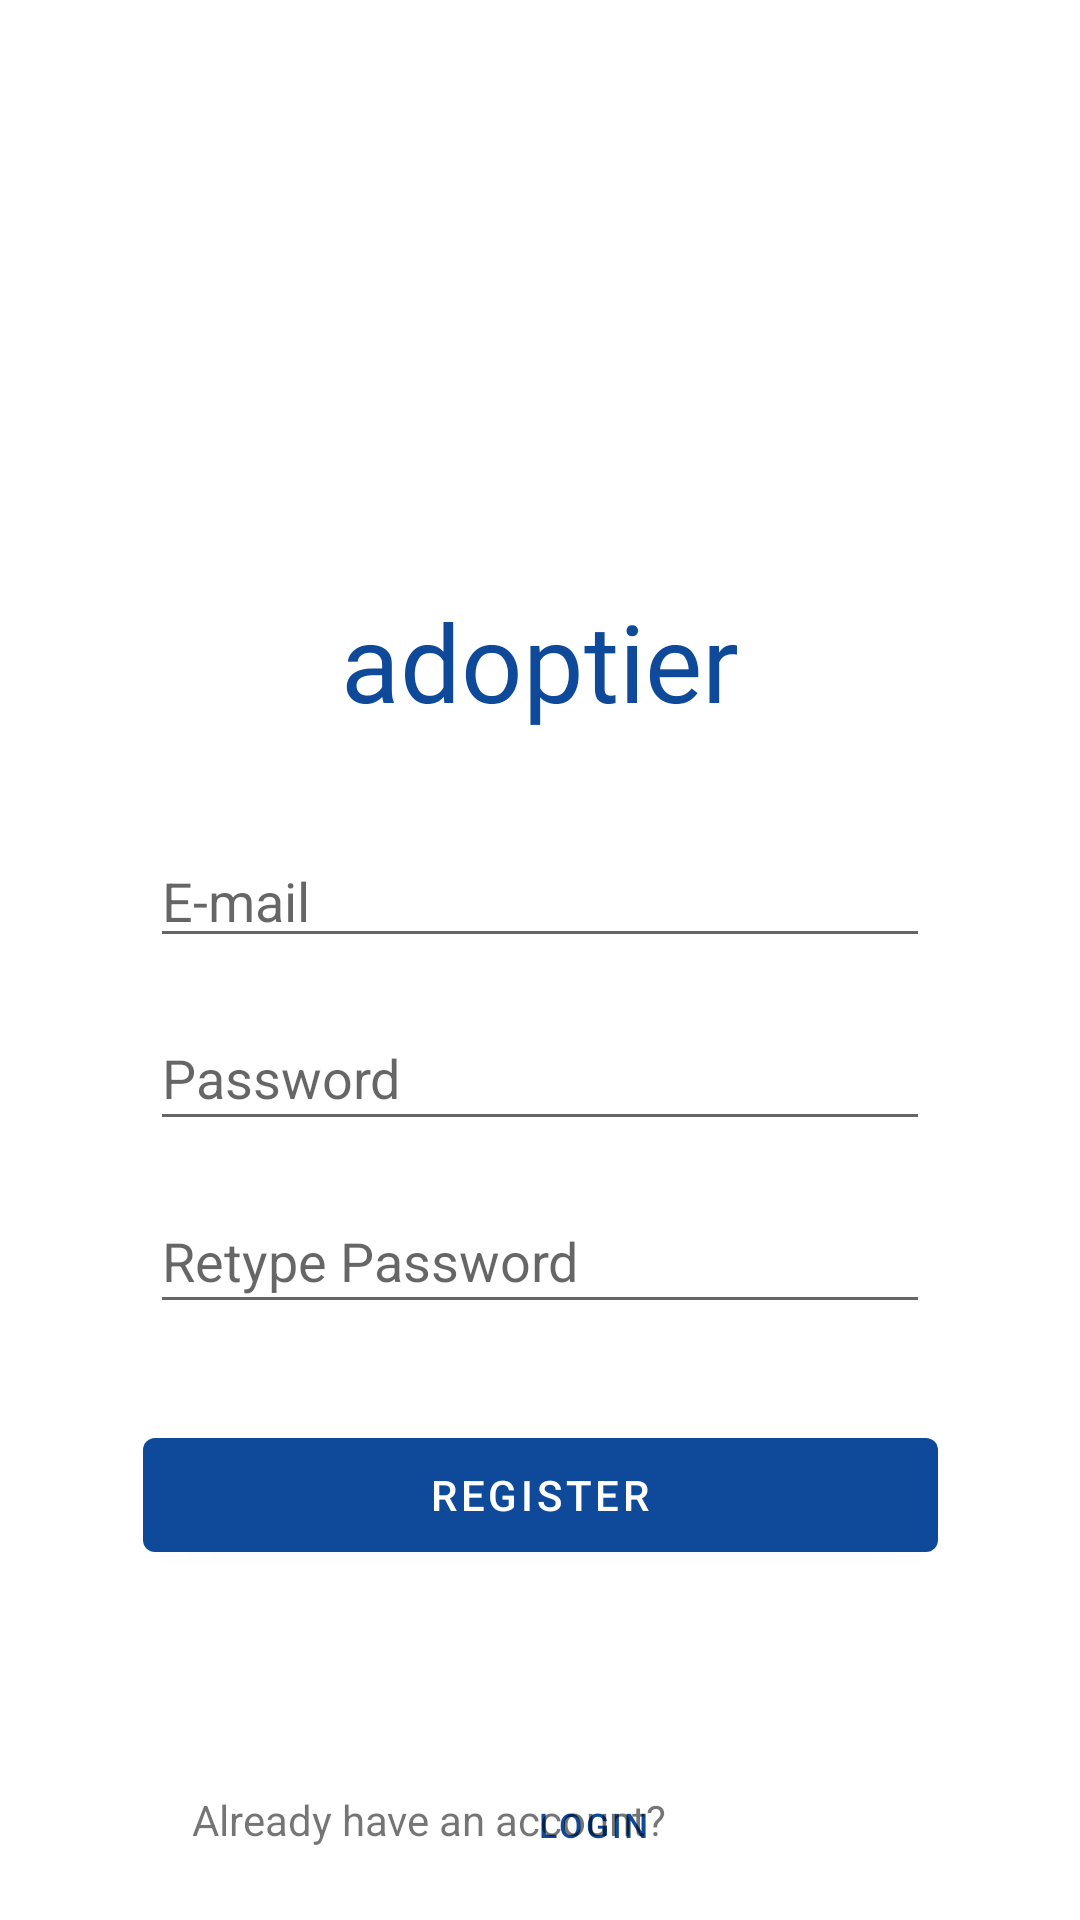

Android layout source for this screen:
<!-- AndroidManifest.xml: application theme Theme.Adoptier -->
<!-- res/layout/activity_register.xml -->
<?xml version="1.0" encoding="utf-8"?>
<androidx.constraintlayout.widget.ConstraintLayout xmlns:android="http://schemas.android.com/apk/res/android"
    xmlns:app="http://schemas.android.com/apk/res-auto"
    xmlns:tools="http://schemas.android.com/tools"
    android:layout_width="match_parent"
    android:layout_height="match_parent"
    tools:context=".RegisterActivity">

    <TextView
        android:id="@+id/txtLogo"
        android:layout_width="wrap_content"
        android:layout_height="wrap_content"
        android:layout_marginStart="8dp"
        android:layout_marginTop="196dp"
        android:layout_marginEnd="8dp"
        android:fontFamily="@font/nunito_extralight"
        android:text="@string/app_name"
        android:textAppearance="@style/TextAppearance.AppCompat.Display1"
        android:textColor="@color/primary"
        android:textSize="36sp"
        app:layout_constraintEnd_toEndOf="parent"
        app:layout_constraintStart_toStartOf="parent"
        app:layout_constraintTop_toTopOf="parent" />

    <EditText
        android:id="@+id/edEmail"
        style="@style/Widget.AppCompat.EditText"
        android:layout_width="0dp"
        android:layout_height="wrap_content"
        android:layout_marginStart="50dp"
        android:layout_marginTop="278dp"
        android:layout_marginEnd="50dp"
        android:autofillHints="@string/email"
        android:ems="10"
        android:hint="@string/email"
        android:inputType="textEmailAddress"
        app:layout_constraintEnd_toEndOf="parent"
        app:layout_constraintStart_toStartOf="parent"
        app:layout_constraintTop_toTopOf="parent" />

    <EditText
        android:id="@+id/edPass"
        android:layout_width="0dp"
        android:layout_height="45dp"
        android:layout_marginStart="50dp"
        android:layout_marginTop="16dp"
        android:layout_marginEnd="50dp"
        android:autofillHints="@string/password"
        android:ems="10"
        android:hint="@string/password"
        android:inputType="textPassword"
        app:layout_constraintEnd_toEndOf="parent"
        app:layout_constraintHorizontal_bias="0.51"
        app:layout_constraintStart_toStartOf="parent"
        app:layout_constraintTop_toBottomOf="@+id/edEmail" />

    <EditText
        android:id="@+id/edPassRe"
        android:layout_width="0dp"
        android:layout_height="45dp"
        android:layout_marginStart="50dp"
        android:layout_marginTop="16dp"
        android:layout_marginEnd="50dp"
        android:autofillHints="@string/passwordRe"
        android:ems="10"
        android:hint="@string/passwordRe"
        android:inputType="textPassword"
        app:layout_constraintEnd_toEndOf="parent"
        app:layout_constraintHorizontal_bias="0.0"
        app:layout_constraintStart_toStartOf="parent"
        app:layout_constraintTop_toBottomOf="@id/edPass" />

    <Button
        android:id="@+id/btRegister"
        android:layout_width="265dp"
        android:layout_height="50dp"
        android:layout_marginTop="32dp"
        android:onClick="Register_onClick"
        android:text="@string/register"
        app:layout_constraintEnd_toEndOf="parent"
        app:layout_constraintStart_toStartOf="parent"
        app:layout_constraintTop_toBottomOf="@+id/edPassRe" />

    <Button
        android:id="@+id/btnLogin"
        style="@style/Widget.MaterialComponents.Button.TextButton"
        android:layout_width="0dp"
        android:layout_height="37dp"
        android:layout_marginEnd="108dp"
        android:layout_marginBottom="14dp"
        android:scaleX="0.8"
        android:scaleY="0.8"
        android:text="@string/login"
        android:textAlignment="viewStart"
        android:textSize="14sp"
        app:layout_constraintBottom_toBottomOf="parent"
        app:layout_constraintEnd_toEndOf="parent" />

    <TextView
        android:id="@+id/txAccount"
        android:layout_width="wrap_content"
        android:layout_height="wrap_content"
        android:layout_marginStart="64dp"
        android:layout_marginBottom="24dp"
        android:text="@string/have_account"
        app:layout_constraintBottom_toBottomOf="parent"
        app:layout_constraintEnd_toStartOf="@+id/btnRegister"
        app:layout_constraintStart_toStartOf="parent" />

</androidx.constraintlayout.widget.ConstraintLayout>
<!-- resources referenced by this layout -->
<resources>
  <color name="primary">#0F4A9A</color>
  <string name="app_name">adoptier</string>
  <string name="email">E-mail</string>
  <string name="have_account">Already have an account?</string>
  <string name="login">Login</string>
  <string name="password">Password</string>
  <string name="passwordRe">Retype Password</string>
  <string name="register">Register</string>
  <style name="Theme.Adoptier" parent="Theme.MaterialComponents.DayNight.NoActionBar">
          
          <item name="colorPrimary">@color/primary</item>
          <item name="colorPrimaryVariant">@color/primary</item>
          <item name="colorOnPrimary">@color/white</item>
          
          <item name="colorSecondary">@color/secondary</item>
          <item name="colorSecondaryVariant">@color/secondary</item>
          <item name="colorOnSecondary">@color/black</item>
          
          <item name="android:statusBarColor" tools:targetApi="l">?attr/colorPrimaryVariant</item>
          
          <item name="android:windowNoTitle">true</item>
          <item name="android:windowFullscreen">true</item>
      </style>
  <color name="white">#FFFFFFFF</color>
  <color name="secondary">#135DBF</color>
  <color name="black">#FF000000</color>
</resources>
